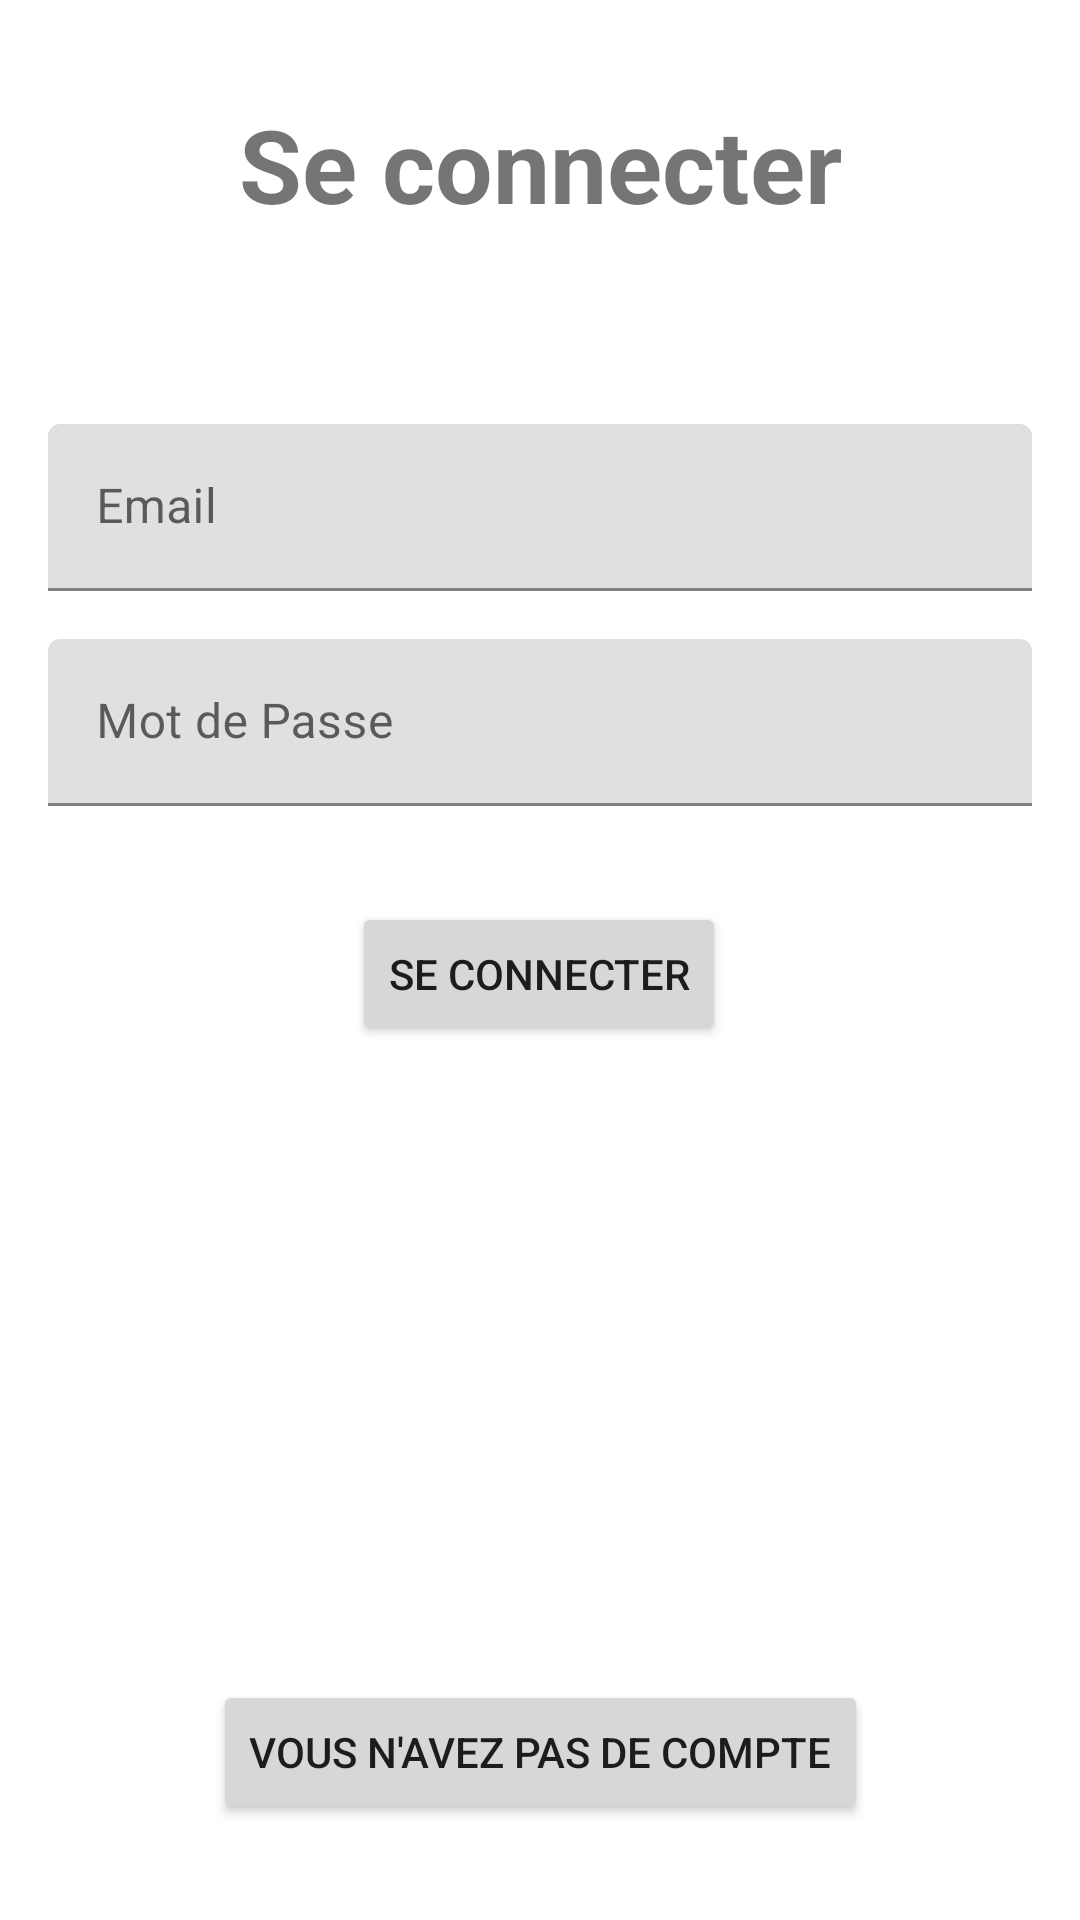

Reconstruct the res/layout file that produces this screen, plus the resources it refers to.
<!-- AndroidManifest.xml: application theme Theme.OnlyFriends -->
<!-- res/layout/fragment_login.xml -->
<?xml version="1.0" encoding="utf-8"?>
<androidx.constraintlayout.widget.ConstraintLayout xmlns:android="http://schemas.android.com/apk/res/android"
    xmlns:app="http://schemas.android.com/apk/res-auto"
    xmlns:tools="http://schemas.android.com/tools"
    android:layout_width="match_parent"
    android:layout_height="match_parent"
    tools:context=".Authentification.LoginFragment">


    <TextView
        android:id="@+id/titleLogIn"
        android:layout_width="wrap_content"
        android:layout_height="wrap_content"
        android:layout_marginTop="32dp"
        android:text="@string/connect"
        android:textSize="34sp"
        android:textStyle="bold"
        app:layout_constraintEnd_toEndOf="parent"
        app:layout_constraintStart_toStartOf="parent"
        app:layout_constraintTop_toTopOf="parent" />

    <com.google.android.material.textfield.TextInputLayout
        android:id="@+id/textInputLayout"
        android:layout_width="0dp"
        android:layout_height="wrap_content"
        android:layout_marginStart="16dp"
        android:layout_marginTop="64dp"
        android:layout_marginEnd="16dp"
        app:hintTextColor="@color/black"
        app:layout_constraintEnd_toEndOf="parent"
        app:layout_constraintHorizontal_bias="0.0"
        app:layout_constraintStart_toStartOf="parent"
        app:layout_constraintTop_toBottomOf="@+id/titleLogIn">

        <com.google.android.material.textfield.TextInputEditText
            android:id="@+id/email"
            android:layout_width="match_parent"
            android:layout_height="wrap_content"
            android:hint="@string/email"
            android:textColor="@color/black" />
    </com.google.android.material.textfield.TextInputLayout>

    <com.google.android.material.textfield.TextInputLayout
        android:id="@+id/textInputLayout2"
        android:layout_width="0dp"
        android:layout_height="wrap_content"
        android:layout_marginTop="16dp"
        app:hintTextColor="@color/black"
        app:layout_constraintEnd_toEndOf="@+id/textInputLayout"
        app:layout_constraintStart_toStartOf="@+id/textInputLayout"
        app:layout_constraintTop_toBottomOf="@+id/textInputLayout">

        <com.google.android.material.textfield.TextInputEditText
            android:id="@+id/password"
            android:layout_width="match_parent"
            android:layout_height="wrap_content"
            android:hint="@string/password"
            android:inputType="textPassword" />
    </com.google.android.material.textfield.TextInputLayout>

    <Button
        android:id="@+id/connectBtn"
        android:layout_width="wrap_content"
        android:layout_height="wrap_content"
        android:layout_marginTop="32dp"
        android:text="@string/connect"
        app:layout_constraintEnd_toEndOf="parent"
        app:layout_constraintHorizontal_bias="0.498"
        app:layout_constraintStart_toStartOf="parent"
        app:layout_constraintTop_toBottomOf="@+id/textInputLayout2" />

    <Button
        android:id="@+id/noAccountBtn"
        android:layout_width="wrap_content"
        android:layout_height="wrap_content"
        android:layout_marginBottom="32dp"
        android:text="@string/noAccount"
        app:layout_constraintBottom_toBottomOf="parent"
        app:layout_constraintEnd_toEndOf="parent"
        app:layout_constraintStart_toStartOf="parent" />

</androidx.constraintlayout.widget.ConstraintLayout>
<!-- resources referenced by this layout -->
<resources>
  <string name="connect">Se connecter</string>
  <string name="email">Email</string>
  <string name="noAccount">Vous n\'avez pas de compte</string>
  <string name="password">Mot de Passe</string>
  <style name="Theme.OnlyFriends" parent="Theme.MaterialComponents.DayNight.DarkActionBar">
          
          <item name="colorPrimary">@color/purple_500</item>
          <item name="colorPrimaryVariant">@color/purple_700</item>
          <item name="colorOnPrimary">@color/white</item>
          
          <item name="colorSecondary">@color/teal_200</item>
          <item name="colorSecondaryVariant">@color/teal_700</item>
          <item name="colorOnSecondary">@color/black</item>
          
          <item name="android:statusBarColor" tools:targetApi="l">?attr/colorPrimaryVariant</item>
          
      </style>
  <!-- not gathered from this repository: default colours our renderer supplied (Android Studio template values) -->
  <color name="purple_500">#FF6200EE</color>
  <color name="purple_700">#FF3700B3</color>
  <color name="teal_200">#FF03DAC5</color>
  <color name="teal_700">#FF018786</color>
  <color name="black">#FF000000</color>
  <color name="white">#FFFFFFFF</color>
</resources>
